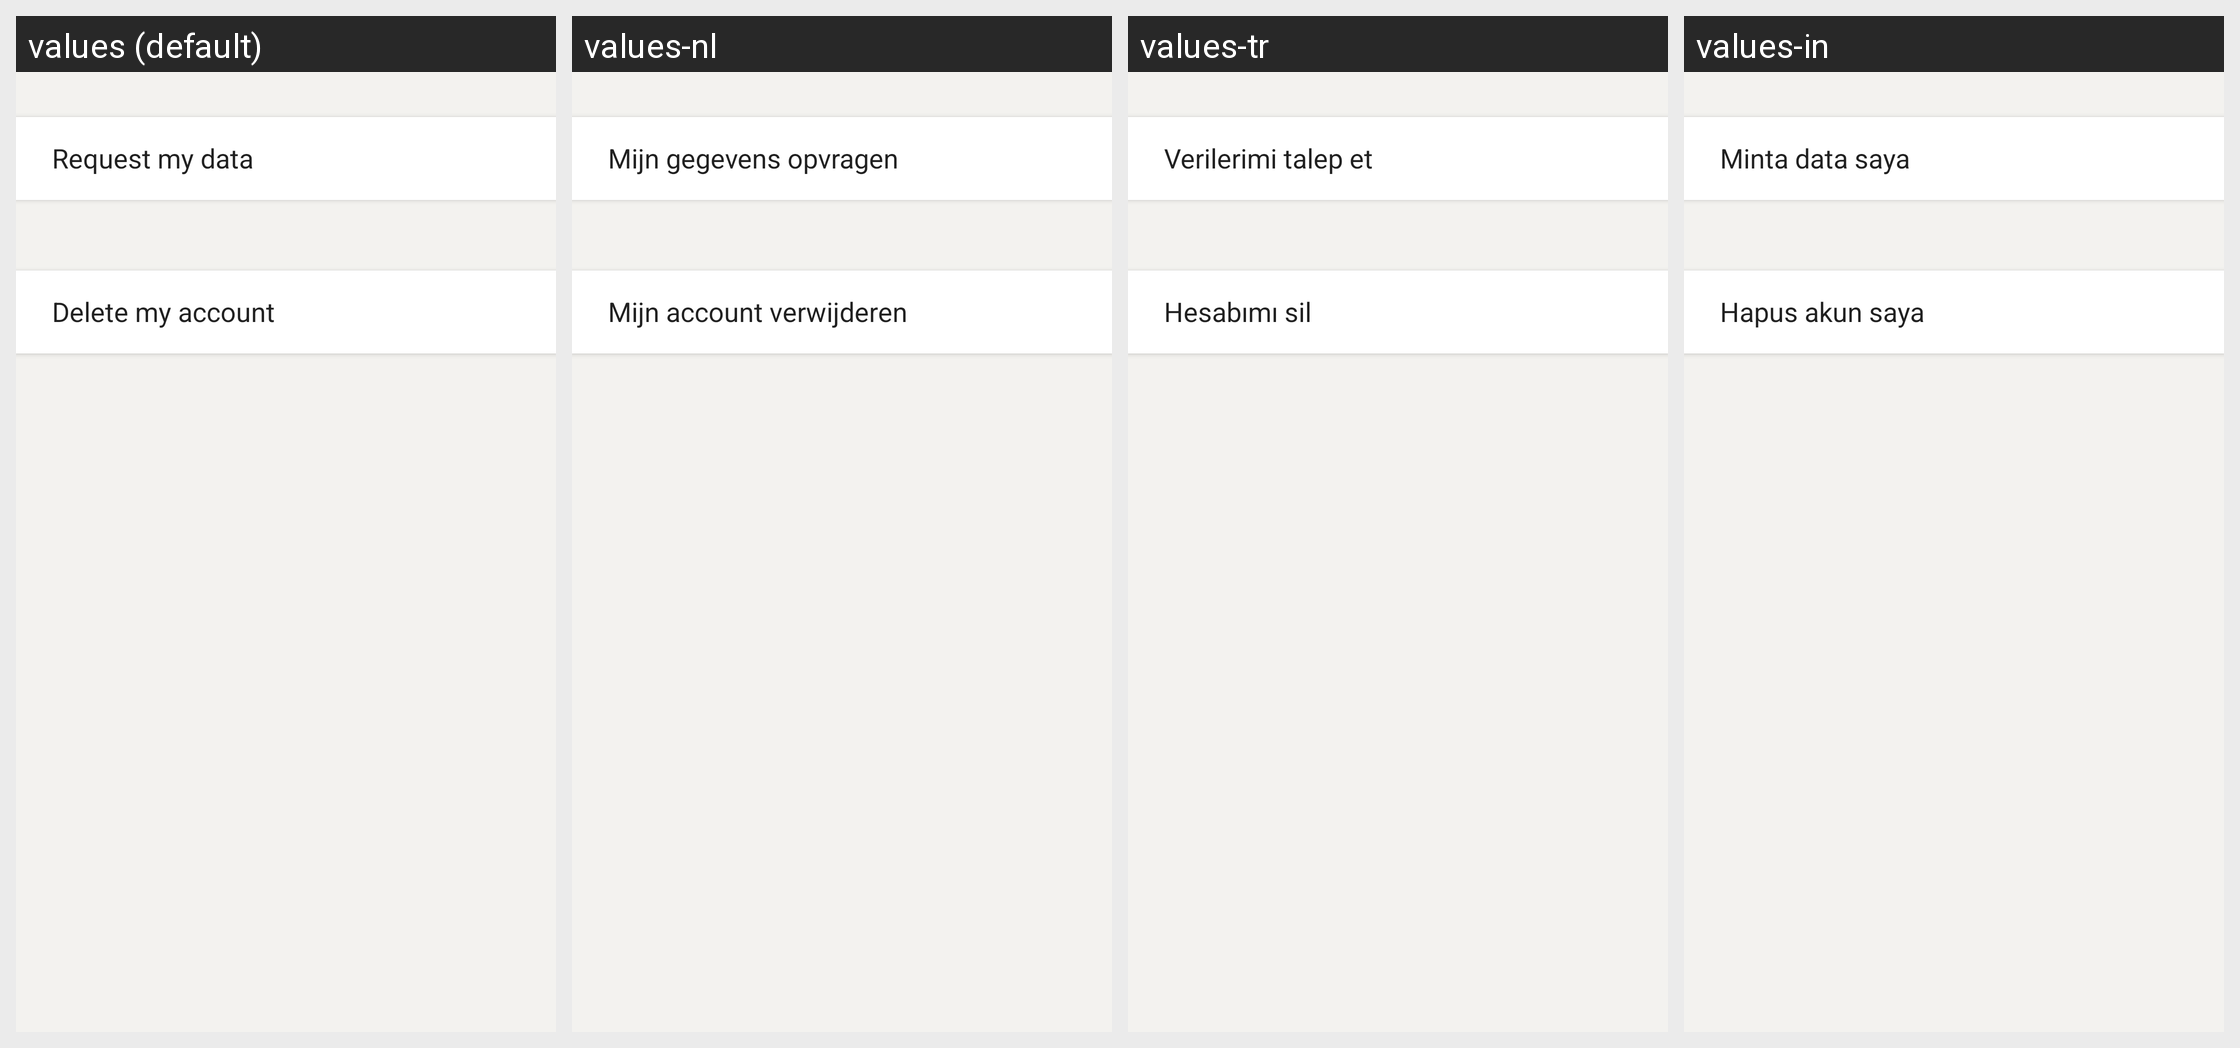

The same Android screen rendered under several of its app's locales, left to right. List the strings drawn on it with the default value and each locale's translation.
Android screen res/layout/activity_account.xml rendered under 4 locales, left to right: values (default), values-nl, values-tr, values-in. Device: Nexus 5 (rendered at 1080×1920; each locale shown at half size, 540×960, under a caption strip naming it); theme AppTheme.
Other locales in the repository, not shown: values-ar, values-bg, values-cs, values-de, values-el, values-es, values-fa, values-fr, values-hi, values-id, values-pl, values-pt, values-pt-rBR, values-ru.
Strings drawn on this screen, with the default value and each locale's value (text and hints the layout hard-codes, and strings that could not be matched under every locale, appear in the picture but are not listed):

request_data_title
  values: Request my data
  values-nl: Mijn gegevens opvragen
  values-tr: Verilerimi talep et
  values-in: Minta data saya

delete_my_account_action
  values: Delete my account
  values-nl: Mijn account verwijderen
  values-tr: Hesabımı sil
  values-in: Hapus akun saya
